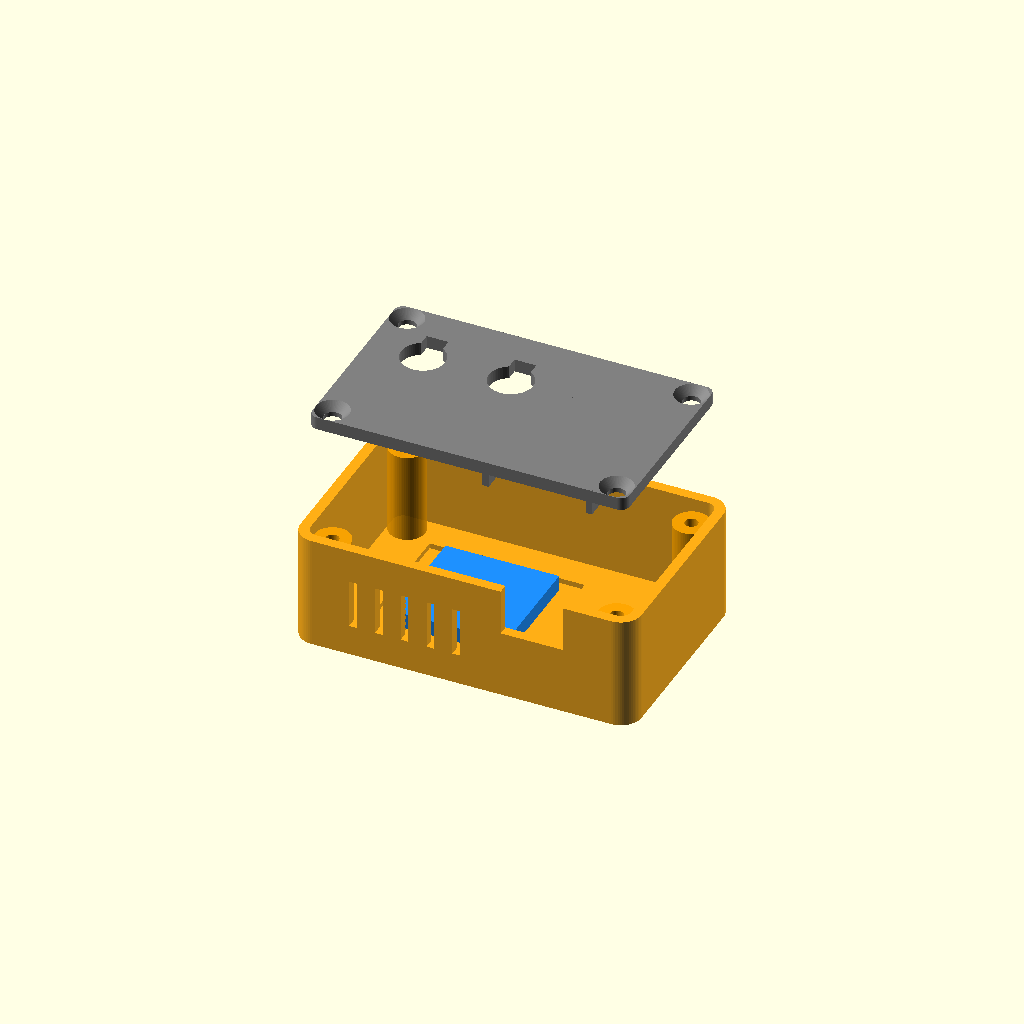
Cell 1 — every parameter at its default value.
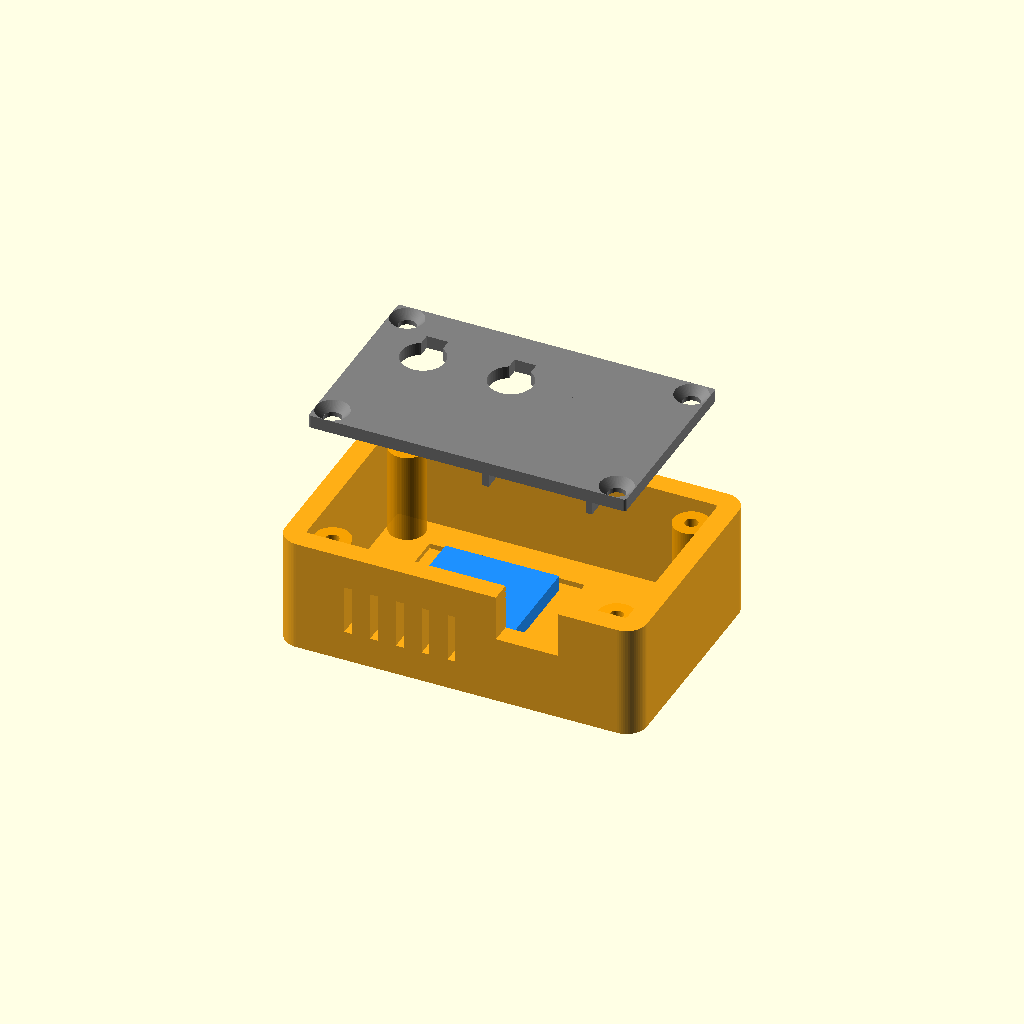
Cell 2: wall = 4 (everything else at default).
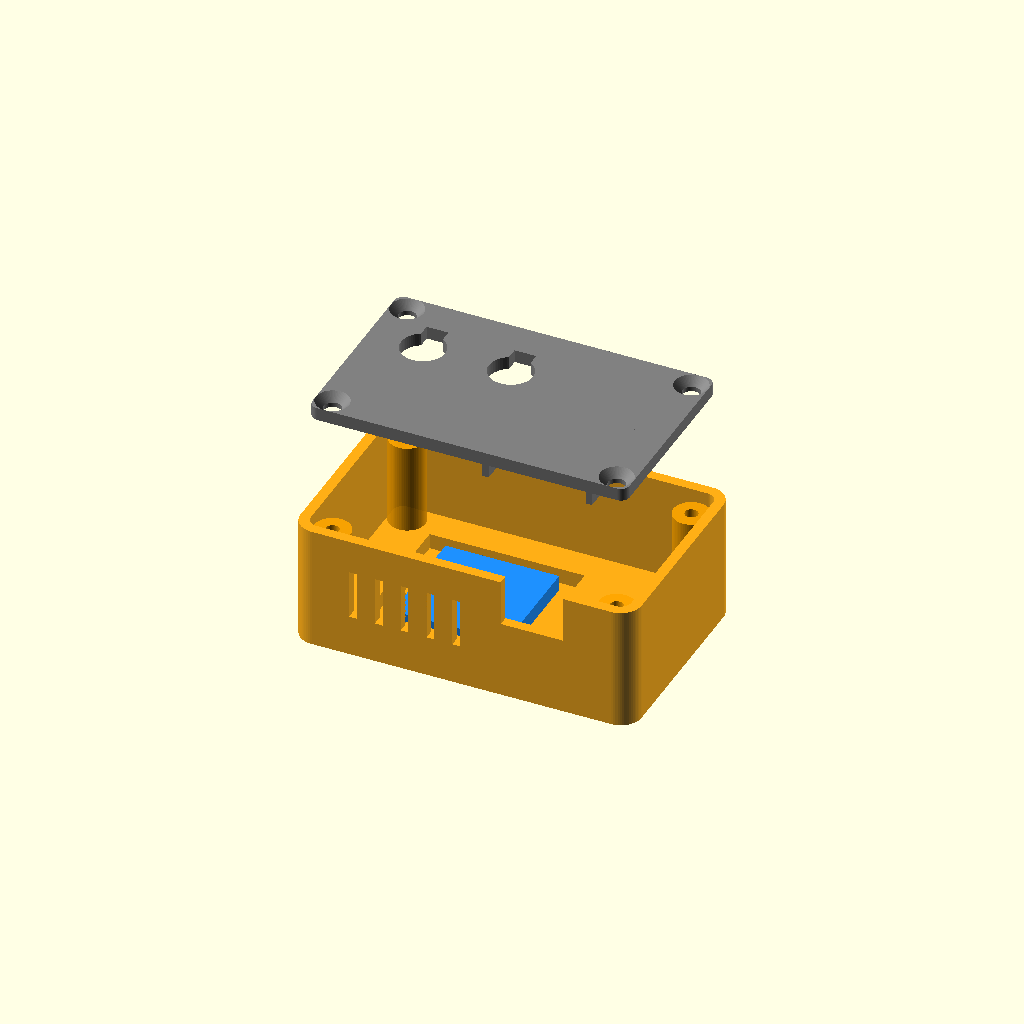
Cell 3: ft = 4 (everything else at default).
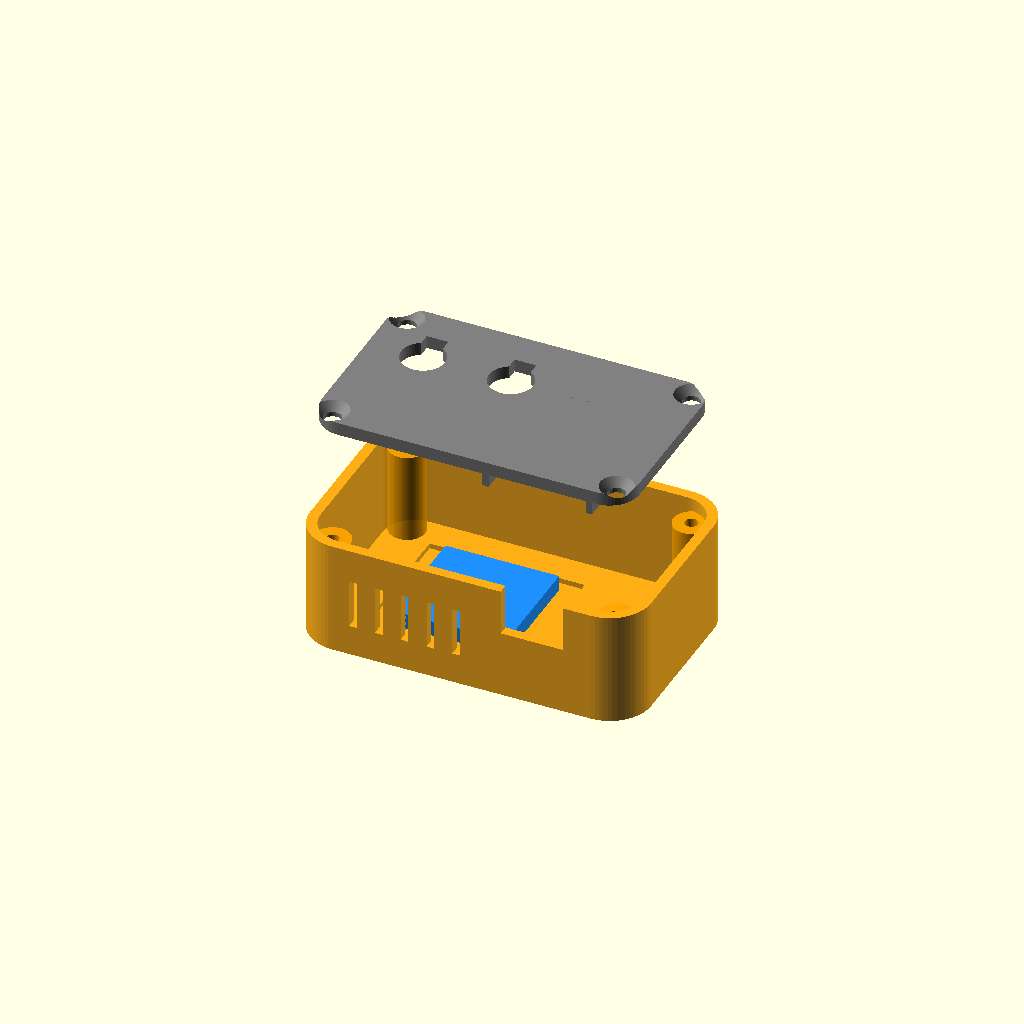
Cell 4 — r set to 8, the other parameters unchanged.
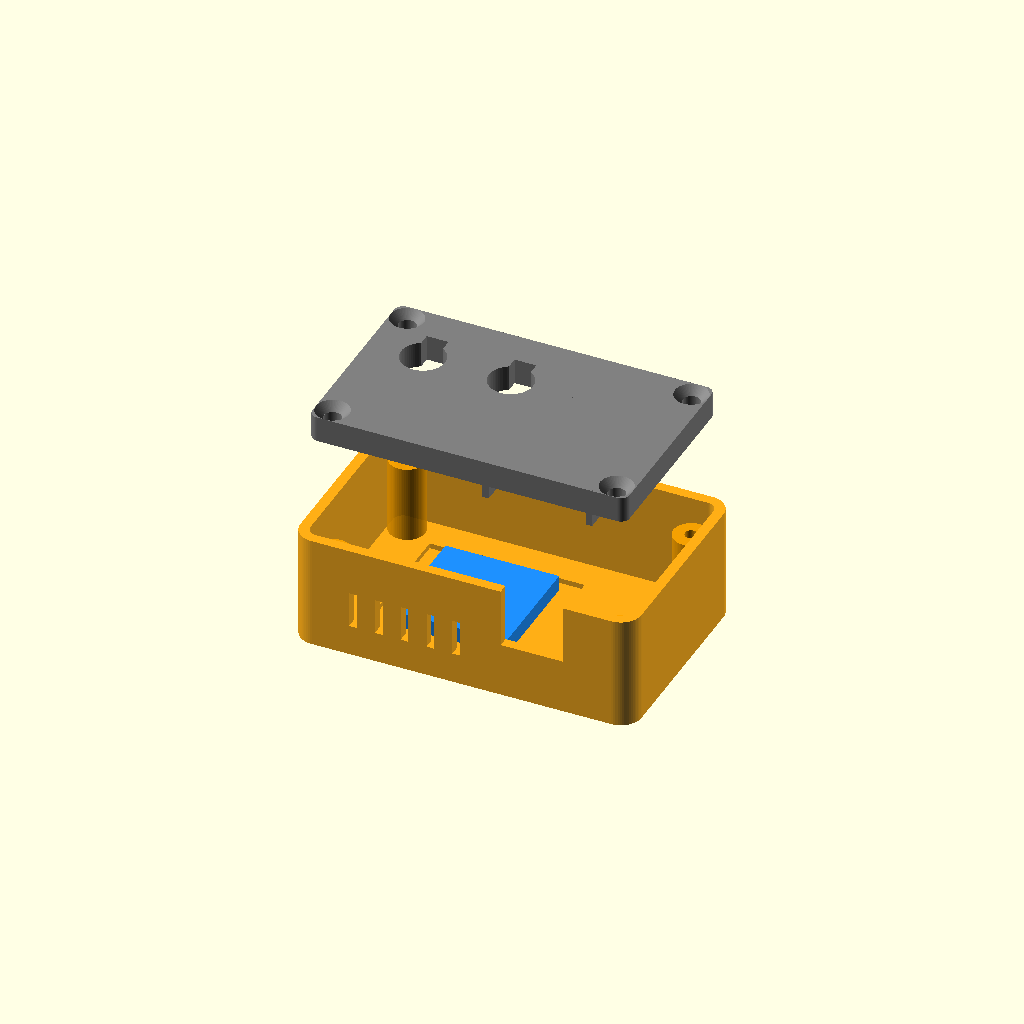
Cell 5 — bp set to 5, the other parameters unchanged.
One fixed orthographic camera (rotation 55°, 0°, 25°; colour scheme Cornfield) for every cell.
OpenSCAD source file hardware/wandsensor/3d/wandsensor.scad:
// FamilyConnect Wandsensor – Gehäuse für Radar (Menschenerkennung) + Lichtsensor neben dem Wanddisplay
//
// Vorderseite (zum Raum):  links (unsichtbar hinter der Front) der Radar HLK-LD2402, rechts oben das kleine Lichtfenster (BH1750)
// Rückwand: wird an die Wand geschraubt (2 Schlüssellöcher) oder geklebt, dann das Gehäuse mit 3–4 Schrauben drauf.
// Der ESP32 liegt auf der Rückwand, das USB-Kabel kommt unten (C3) bzw. rechts (S3) heraus.
//
// Drucken: Gehäuse mit der Vorderseite nach unten (keine Stützen nötig), Rückwand flach.
// PLA/PETG, 0,2 mm Schicht, 3 Wandlinien. Für den Radar möglichst kein metallhaltiges Filament (Glitzer, Carbon).
//
// Exportieren, z. B.:  openscad -D 'part="gehaeuse"' -D 'board="c3"' -o gehaeuse.stl wandsensor.scad

part = "alles";      // gehaeuse | rueckwand | alles
board = "c3";        // c3 = ESP32-C3 SuperMini · s3 = ESP32-S3-DevKitC-1

$fn = 64;

// --- Maße --------------------------------------------------------------------------------
wall = 2;            // Seitenwände
ft = 2;              // Vorderwand
r = 4;               // Eckenradius außen
bp = 2.5;            // Rückwand
fit = 0.3;           // Spiel Rückwand ↔ Gehäuse

W = board == "s3" ? 84 : 62;   // innen
H = board == "s3" ? 40 : 38;
D = board == "s3" ? 36 : 20;

// Radar (Mitte der Zone)
sens_x = -W / 2 + 24;
sens_y = 0;
radar_w = 30;        // Vertiefung innen, in die der Radar geklebt wird (größer als das Modul)
radar_h = 26;
radar_front = 1.0;   // Restwandstärke vor dem Radar

// Lichtfenster für den BH1750
light_x = W / 2 - 12;
light_y = 4;
light_d = 5;

// Schraubdome (M3 bzw. 3 mm Blechschraube) – beim S3 unten rechts keiner, da liegt die Platine
boss_d = 7;
boss_in = [W / 2 - boss_d / 2, H / 2 - boss_d / 2];
bosses = board == "s3"
  ? [[-1, 1], [1, 1], [-1, -1]]
  : [[-1, 1], [1, 1], [-1, -1], [1, -1]];

// ESP32-C3 SuperMini: 22,5 × 18 mm, USB-C nach unten
c3_l = 23.3;  c3_w = 18.8;
c3_x = W / 2 - boss_d - 1 - c3_w / 2;
// ESP32-S3-DevKitC-1: 69 × 25,5 mm auf zwei Stützen (Stiftleisten zeigen zur Wand), USB-C nach rechts
s3_l = 69.5;  s3_w = 26;  s3_stand = 14;
s3_x = W / 2 - 1.5 - s3_l / 2;
s3_y = -H / 2 + 1 + s3_w / 2;

// Schlüssellöcher (Kopf der Wandschraube liegt innen, Schlitz nach oben) – frei von der Platine
keyholes = board == "s3" ? [[-W / 4, H / 2 - 7], [W / 4, H / 2 - 7]] : [[-20, 6], [-3, 6]];
key_slot = board == "s3" ? 5 : 6;

OW = W + 2 * wall;
OH = H + 2 * wall;
OD = ft + D;

module rbox(w, h, d, rr) {
  linear_extrude(d) offset(rr) square([w - 2 * rr, h - 2 * rr], center = true);
}

// --- Gehäuse (Vorderseite bei z = 0) --------------------------------------------------------
module gehaeuse() {
  difference() {
    union() {
      difference() {
        rbox(OW, OH, OD, r);
        translate([0, 0, ft]) rbox(W, H, OD, max(r - wall, 0.5));
      }
      // Schraubdome bis zur Rückwand
      for (b = bosses) translate([b[0] * boss_in[0], b[1] * boss_in[1], 0]) cylinder(d = boss_d, h = OD - bp);
    }
    for (b = bosses) translate([b[0] * boss_in[0], b[1] * boss_in[1], OD - bp - 12]) cylinder(d = 2.5, h = 13);

    // Vertiefung für den Radar (dünne Restwand davor)
    translate([sens_x - radar_w / 2, sens_y - radar_h / 2, radar_front]) cube([radar_w, radar_h, ft]);

    // Lichtfenster mit Fase außen
    translate([light_x, light_y, -1]) cylinder(d = light_d, h = ft + 2);
    translate([light_x, light_y, -0.01]) cylinder(d1 = light_d + 3, d2 = light_d, h = 1.5);

    // Kabelausgang
    if (board == "s3") {
      // rechte Seite, Höhe der beiden USB-C-Buchsen
      translate([W / 2 - 1, s3_y - 12, OD - bp - s3_stand - 1.6 - 1.6 - 4]) cube([wall + 2, 24, OD]);
    } else {
      // unten, Kerbe von hinten (Stecker 8 mm breit, Kabeltülle bis 11 mm)
      translate([c3_x - 6, -OH / 2 - 1, OD - bp - 2.6 - 3.8]) cube([12, wall + 2, OD]);
    }

    // Lüftungsschlitze unten (der ESP wird etwas warm)
    for (i = [-2:2]) translate([-W / 2 + 20 + i * 5 - 0.75, -OH / 2 - 1, ft + 4]) cube([1.5, wall + 2, D - bp - 8]);

    // Griffmulde zum Abnehmen
    translate([0, OH / 2 + 0.5, OD]) rotate([0, 90, 0]) cylinder(d = 3, h = 14, center = true);
  }
}

// --- Rückwand (liegt beim Druck flach; Außenseite = z 0) ----------------------------------------
module keyhole() {
  // großer Kreis für den Schraubenkopf, Schlitz nach oben
  translate([0, 0, -1]) cylinder(d = 8.5, h = bp + 2);
  translate([-2.1, 0, -1]) cube([4.2, key_slot, bp + 2]);
}
// Modelliert von außen gesehen (gespiegelt), damit sie umgedreht genau ins Gehäuse passt
module rueckwand() {
  mirror([1, 0, 0]) rueckwand_innen();
}
module rueckwand_innen() {
  w = W - 2 * fit;
  h = H - 2 * fit;
  difference() {
    union() {
      rbox(w, h, bp, max(r - wall - fit, 0.5));
      if (board == "s3") {
        // zwei Stützen unter den Platinen-Enden (die Stiftleisten bleiben frei)
        for (sx = [-1, 1]) translate([s3_x + sx * (s3_l / 2 - 2) - 2, s3_y - s3_w / 2, 0]) cube([4, s3_w, bp + s3_stand]);
        // Anschlag links (rechts sitzen die USB-Buchsen)
        translate([s3_x - s3_l / 2 - 1.8, s3_y - s3_w / 2, 0]) cube([1.8, s3_w, bp + s3_stand + 3]);
      } else {
        // Rahmen für den C3, unten offen (USB-C)
        translate([c3_x, -h / 2 + c3_l / 2, 0]) difference() {
          translate([-c3_w / 2 - 1.2, -c3_l / 2, 0]) cube([c3_w + 2.4, c3_l + 1.2, bp + 2.5]);
          translate([-c3_w / 2, -c3_l / 2 - 1, 0.01]) cube([c3_w, c3_l + 1, bp + 3]);
          translate([-c3_w / 2, -c3_l / 2 - 1, bp]) cube([c3_w, c3_l + 1, 3]);
        }
      }
    }
    // Schrauben ins Gehäuse (Senkkopf von außen)
    for (b = bosses) translate([b[0] * boss_in[0], b[1] * boss_in[1], 0]) {
      translate([0, 0, -1]) cylinder(d = 3.4, h = bp + 2);
      translate([0, 0, -0.01]) cylinder(d1 = 6.4, d2 = 3.4, h = 1.6);
    }
    // Schlüssellöcher für die Wand
    for (k = keyholes) translate([k[0], k[1], 0]) keyhole();
  }
}

// --- Vorschau ------------------------------------------------------------------------------
module radar_dummy() {
  color("dodgerblue") translate([sens_x - 11, sens_y - 11, radar_front]) cube([22, 22, 3]);
}

if (part == "gehaeuse") {
  gehaeuse();
} else if (part == "rueckwand") {
  rueckwand();
} else if (part == "alles") {
  color("orange", 0.9) gehaeuse();
  radar_dummy();
  // Rückwand umgedreht an ihrem Platz, etwas herausgezogen
  color("gray") translate([0, 0, OD + 25]) rotate([0, 180, 0]) rueckwand();
}
Parameter table extracted from the source (name, type, default, range or options):
part: string, default "alles"
board: string, default "c3"
wall: number, default 2
ft: number, default 2
r: number, default 4
bp: number, default 2.5
fit: number, default 0.3
sens_y: number, default 0
radar_w: number, default 30
radar_h: number, default 26
radar_front: number, default 1
light_y: number, default 4
light_d: number, default 5
boss_d: number, default 7
